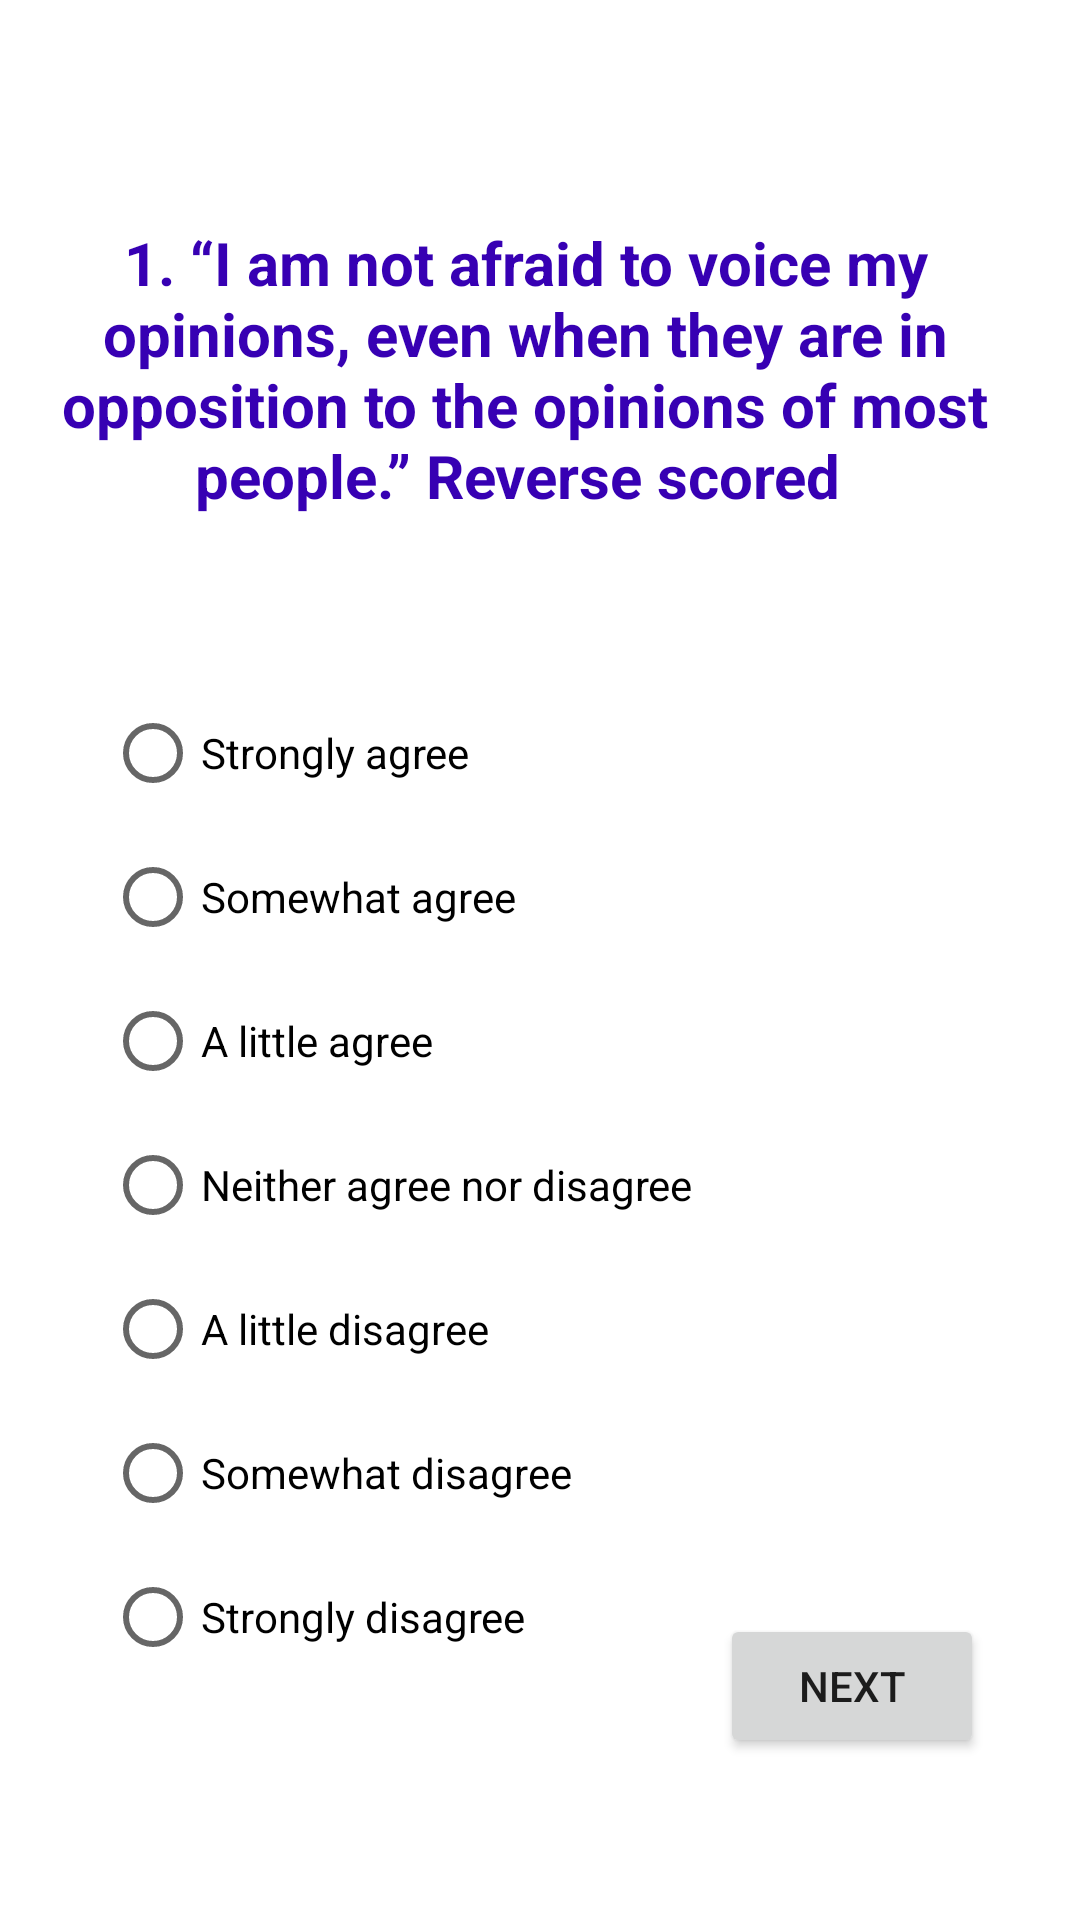

Reconstruct the res/layout file that produces this screen, plus the resources it refers to.
<!-- AndroidManifest.xml: application theme Theme.DeepThought -->
<!-- res/layout/question01.xml -->
<?xml version="1.0" encoding="utf-8"?>
<RelativeLayout xmlns:android="http://schemas.android.com/apk/res/android"
    android:layout_width="match_parent"
    android:layout_height="match_parent">


    <TextView
        android:id="@+id/textView5"
        android:layout_width="401dp"
        android:layout_height="192dp"
        android:layout_alignParentStart="true"
        android:layout_alignParentTop="true"
        android:layout_alignParentEnd="true"
        android:layout_centerHorizontal="true"
        android:layout_marginStart="0dp"
        android:layout_marginTop="27dp"
        android:layout_marginEnd="10dp"
        android:textColor="@color/purple_700"
        android:textStyle="bold"
        android:text="1. “I am not afraid to voice my opinions, even when they are in opposition to the opinions of most people.” Reverse scored "
        android:textSize="20dp"
        android:gravity="center"/>

    <Button
        android:id="@+id/button2"
        android:layout_width="wrap_content"
        android:layout_height="wrap_content"
        android:layout_alignParentEnd="true"
        android:layout_alignParentBottom="true"
        android:layout_marginEnd="32dp"
        android:layout_marginBottom="54dp"
        android:text="Next" />

    <RadioGroup
        android:layout_width="354dp"
        android:layout_height="430dp"
        android:layout_alignParentStart="true"
        android:layout_alignParentTop="true"
        android:layout_alignParentBottom="true"
        android:layout_centerHorizontal="true"
        android:layout_marginStart="35dp"
        android:layout_marginTop="227dp"
        android:layout_marginBottom="74dp">

        <RadioButton
            android:id="@+id/radioButton1"
            android:layout_width="match_parent"
            android:layout_height="wrap_content"
            android:text="Strongly agree" />

        <RadioButton
            android:id="@+id/radioButton2"
            android:layout_width="match_parent"
            android:layout_height="wrap_content"
            android:text="Somewhat agree" />

        <RadioButton
            android:id="@+id/radioButton3"
            android:layout_width="match_parent"
            android:layout_height="wrap_content"
            android:text="A little agree" />

        <RadioButton
            android:id="@+id/radioButton4"
            android:layout_width="match_parent"
            android:layout_height="wrap_content"
            android:layout_centerVertical="true"
            android:text="Neither agree nor disagree" />

        <RadioButton
            android:id="@+id/radioButton5"
            android:layout_width="match_parent"
            android:layout_height="wrap_content"
            android:text="A little disagree" />

        <RadioButton
            android:id="@+id/radioButton6"
            android:layout_width="match_parent"
            android:layout_height="wrap_content"
            android:text="Somewhat disagree" />

        <RadioButton
            android:id="@+id/radioButton7"
            android:layout_width="match_parent"
            android:layout_height="wrap_content"
            android:text="Strongly disagree" />
    </RadioGroup>

</RelativeLayout>
<!-- resources referenced by this layout -->
<resources>
  <style name="Theme.DeepThought" parent="Theme.MaterialComponents.DayNight.DarkActionBar">
          
          <item name="colorPrimary">@color/purple_500</item>
          <item name="colorPrimaryVariant">@color/purple_700</item>
          <item name="colorOnPrimary">@color/white</item>
          
          <item name="colorSecondary">@color/teal_200</item>
          <item name="colorSecondaryVariant">@color/teal_700</item>
          <item name="colorOnSecondary">@color/black</item>
          
          <item name="android:statusBarColor">?attr/colorPrimaryVariant</item>
          
      </style>
  <!-- not gathered from this repository: default colours our renderer supplied (Android Studio template values) -->
  <color name="purple_500">#FF6200EE</color>
  <color name="purple_700">#FF3700B3</color>
  <color name="teal_200">#FF03DAC5</color>
  <color name="teal_700">#FF018786</color>
  <color name="black">#FF000000</color>
  <color name="white">#FFFFFFFF</color>
</resources>
